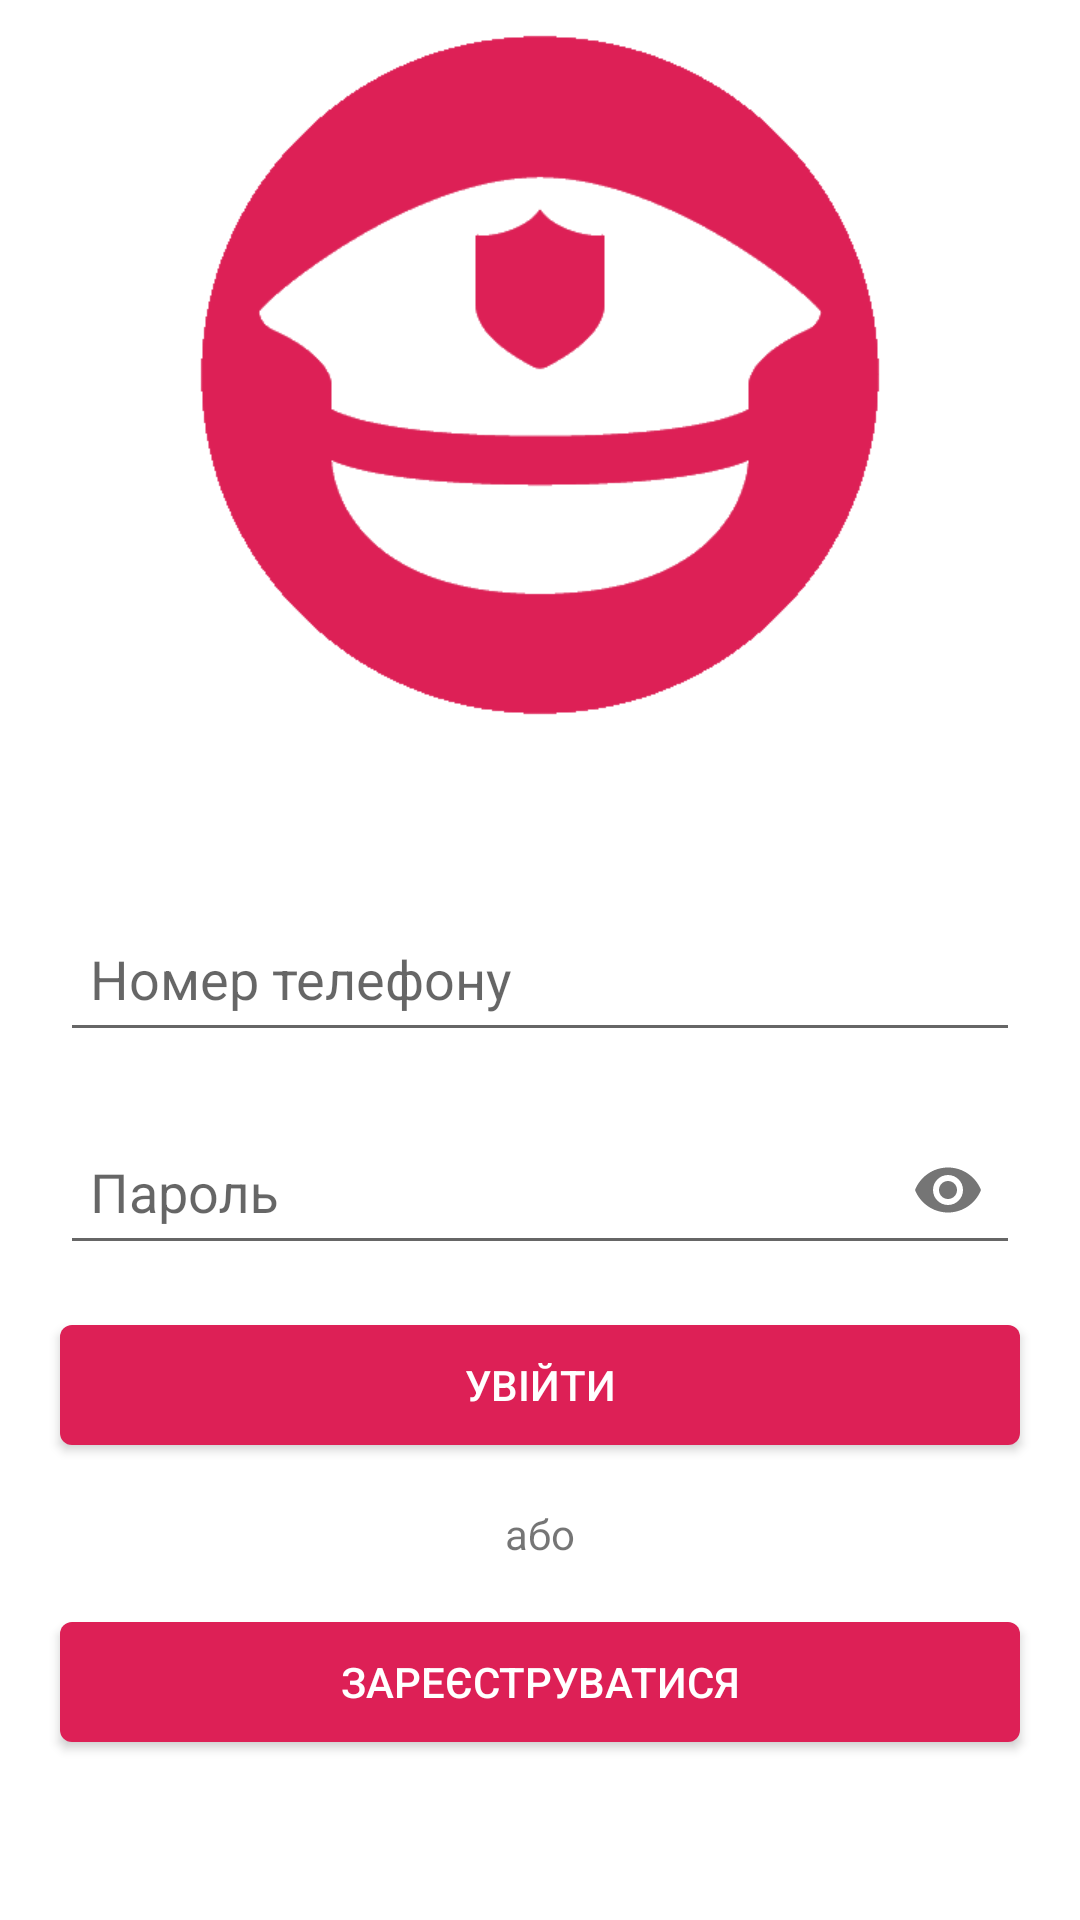

Android layout source for this screen:
<!-- AndroidManifest.xml: activity theme AppTheme.NoActionBar -->
<!-- res/layout/activity_login.xml -->
<?xml version="1.0" encoding="utf-8"?>
<androidx.constraintlayout.widget.ConstraintLayout xmlns:android="http://schemas.android.com/apk/res/android"
    xmlns:app="http://schemas.android.com/apk/res-auto"
    xmlns:tools="http://schemas.android.com/tools"
    android:layout_width="match_parent"
    android:layout_height="match_parent"
    android:background="@android:color/white"
    tools:context=".ui.LoginActivity">

    <ImageView
        android:id="@+id/logo"
        android:layout_width="match_parent"
        android:layout_height="250dp"
        android:src="@drawable/logo"
        app:layout_constraintTop_toTopOf="parent"
        app:layout_constraintStart_toStartOf="parent"
        app:layout_constraintEnd_toEndOf="parent"
        />

    <com.google.android.material.textfield.TextInputLayout
        android:id="@+id/input_layout_phone"
        android:layout_width="0dp"
        android:layout_height="wrap_content"
        android:layout_marginEnd="20dp"
        android:layout_marginStart="20dp"
        app:layout_constraintStart_toStartOf="parent"
        app:layout_constraintEnd_toEndOf="parent"
        app:layout_constraintTop_toTopOf="parent"
        app:layout_constraintBottom_toBottomOf="parent">

        <androidx.appcompat.widget.AppCompatEditText
            android:id="@+id/edt_phone"
            android:layout_width="match_parent"
            android:layout_height="50dp"
            android:hint="Номер телефону"
            android:paddingEnd="10dp"
            android:paddingStart="10dp"
            android:inputType="phone"
            />

    </com.google.android.material.textfield.TextInputLayout>

    <com.google.android.material.textfield.TextInputLayout
        android:id="@+id/input_layout_password"
        android:layout_width="0dp"
        android:layout_height="wrap_content"
        android:layout_marginTop="10dp"
        app:passwordToggleEnabled="true"
        android:layout_marginEnd="20dp"
        android:layout_marginStart="20dp"
        app:layout_constraintStart_toStartOf="parent"
        app:layout_constraintEnd_toEndOf="parent"
        app:layout_constraintTop_toBottomOf="@id/input_layout_phone"
        >

        <androidx.appcompat.widget.AppCompatEditText
            android:id="@+id/edt_pass"
            android:layout_width="match_parent"
            android:layout_height="50dp"
            android:hint="Пароль"
            android:paddingEnd="10dp"
            android:paddingStart="10dp"
            android:inputType="textPassword"/>
    </com.google.android.material.textfield.TextInputLayout>

    <Button
        android:id="@+id/btn_login"
        android:layout_width="0dp"
        android:layout_height="40dp"
        android:layout_marginTop="20dp"
        android:layout_marginEnd="20dp"
        android:layout_marginStart="20dp"
        android:textAllCaps="true"
        android:text="Увійти"
        android:textSize="14sp"
        android:textColor="@android:color/white"
        android:background="@drawable/bg_button"
        app:layout_constraintTop_toBottomOf="@id/input_layout_password"
        app:layout_constraintStart_toStartOf="parent"
        app:layout_constraintEnd_toEndOf="parent"/>

    <TextView
        android:id="@+id/txt_or"
        android:layout_width="wrap_content"
        android:layout_height="wrap_content"
        android:textSize="14sp"
        android:text="або"
        android:layout_marginTop="20dp"
        app:layout_constraintTop_toBottomOf="@id/btn_login"
        app:layout_constraintStart_toStartOf="parent"
        app:layout_constraintEnd_toEndOf="parent"/>

    <Button
        android:id="@+id/btn_reg"
        android:layout_width="0dp"
        android:layout_height="40dp"
        android:layout_marginTop="20dp"
        android:layout_marginEnd="20dp"
        android:layout_marginStart="20dp"
        android:textAllCaps="true"
        android:text="Зареєструватися"
        android:textSize="14sp"
        android:textColor="@android:color/white"
        android:background="@drawable/bg_button"
        app:layout_constraintTop_toBottomOf="@id/txt_or"
        app:layout_constraintStart_toStartOf="parent"
        app:layout_constraintEnd_toEndOf="parent"/>

    <FrameLayout
        android:id="@+id/frame"
        android:layout_width="match_parent"
        android:layout_height="match_parent"
        android:clickable="true"
        android:elevation="3dp"
        android:focusable="true"
        android:visibility="invisible"
        app:layout_constraintBottom_toBottomOf="parent"
        app:layout_constraintTop_toTopOf="parent">

        <ProgressBar
            android:id="@+id/progress"
            android:layout_width="100dp"
            android:layout_height="100dp"
            android:layout_gravity="center"
            android:background="@android:color/transparent"
            android:elevation="3dp"
            android:visibility="invisible"
            app:layout_constraintBottom_toBottomOf="parent"
            app:layout_constraintEnd_toEndOf="parent"
            app:layout_constraintStart_toStartOf="parent"
            app:layout_constraintTop_toTopOf="parent" />
    </FrameLayout>

</androidx.constraintlayout.widget.ConstraintLayout>
<!-- resources referenced by this layout -->
<resources>
  <!-- drawable bg_button (drawable) -->
  <?xml version="1.0" encoding="utf-8"?>
  <shape xmlns:android="http://schemas.android.com/apk/res/android"
      android:shape="rectangle">
      <solid android:color="@color/colorRed"/>
      <corners
          android:radius="4dp"
          />
      <stroke android:width="0dp"
          android:color="@color/colorGray" />
  </shape>
  <!-- drawable logo: png bitmap (drawable-v24, 12062 bytes) -->
  <style name="AppTheme.NoActionBar">
          <item name="windowActionBar">false</item>
          <item name="windowNoTitle">true</item>
      </style>
  <color name="colorRed">#DD2056</color>
  <color name="colorGray">#7A7878</color>
</resources>
